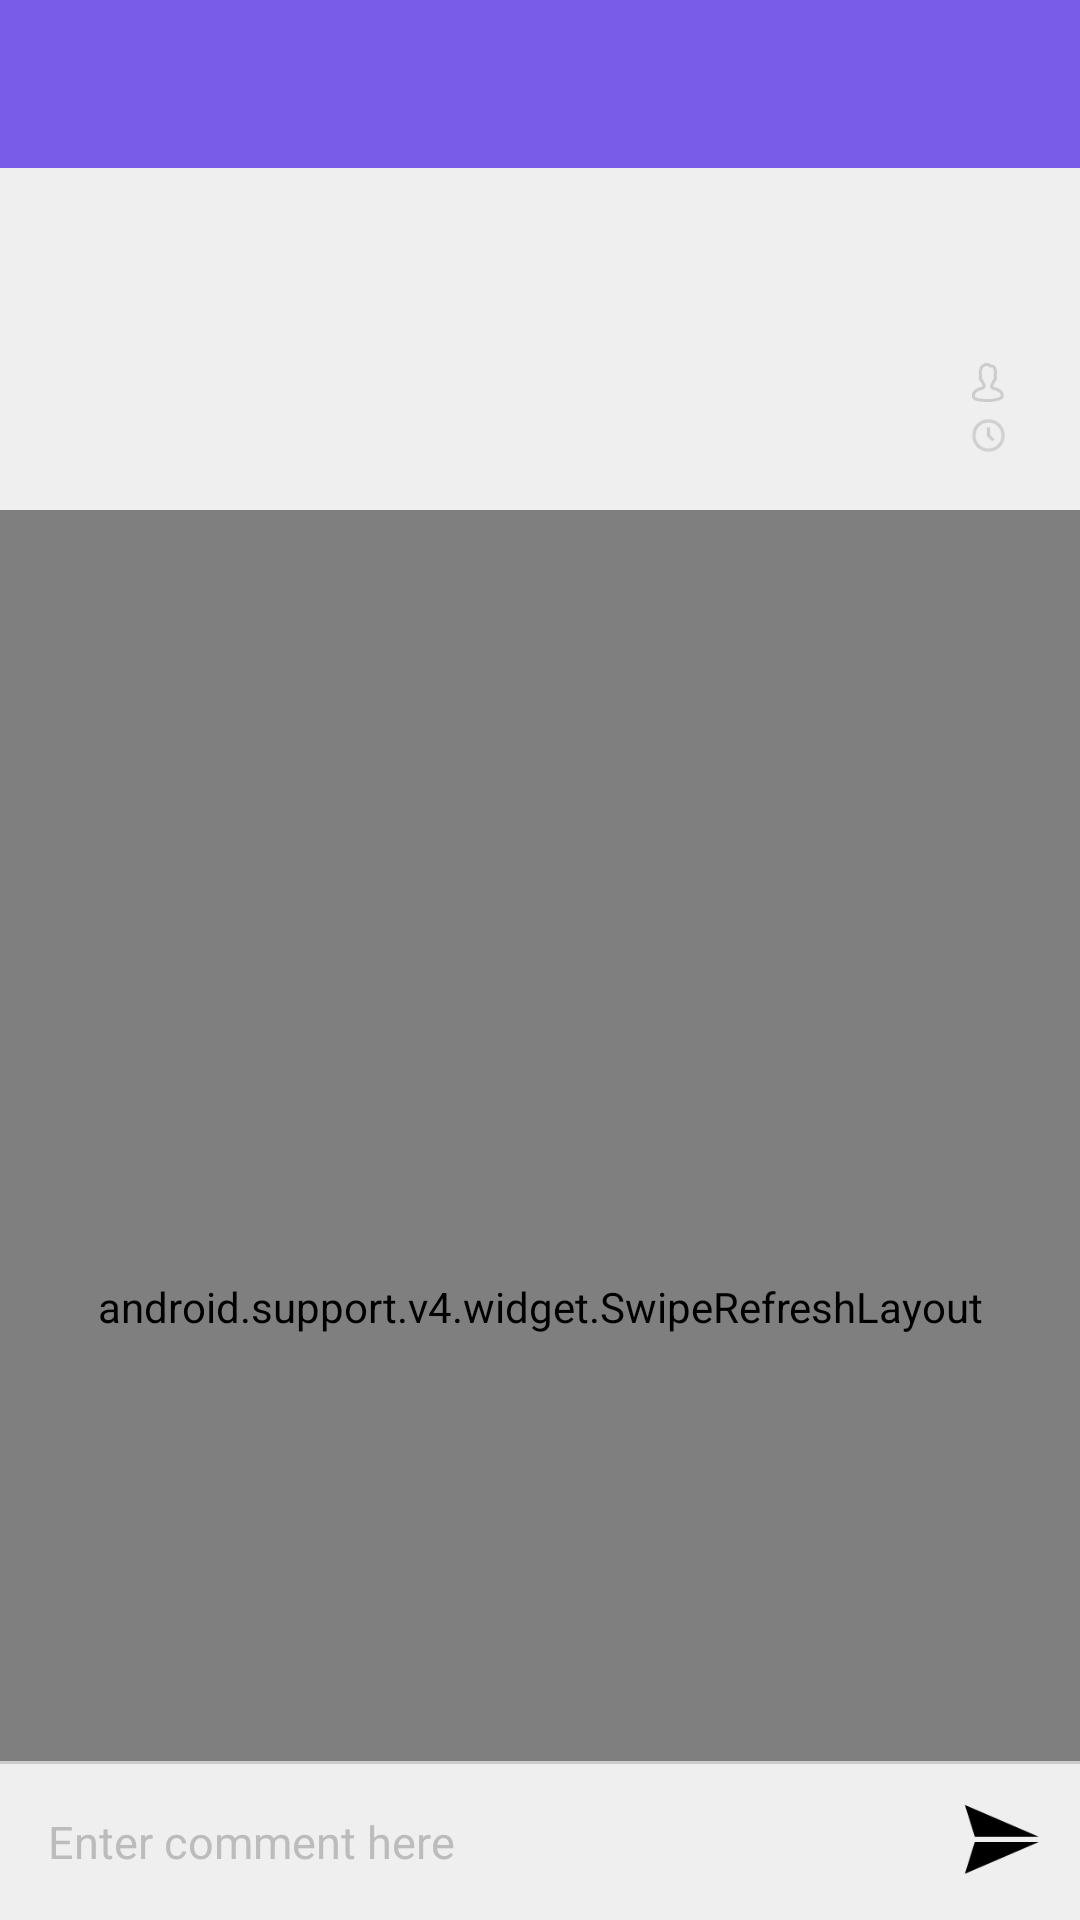

Android layout source for this screen:
<!-- AndroidManifest.xml: activity theme AppTheme -->
<!-- res/layout/activity_gallery_information.xml -->
<?xml version="1.0" encoding="utf-8"?>
<LinearLayout xmlns:android="http://schemas.android.com/apk/res/android"
    android:layout_width="match_parent"
    android:layout_height="match_parent"
    android:orientation="vertical">

    <include layout="@layout/layout_toolbar" />

    <android.support.design.widget.CoordinatorLayout xmlns:android="http://schemas.android.com/apk/res/android"
        xmlns:app="http://schemas.android.com/apk/res-auto"
        android:layout_weight="1"
        android:layout_width="match_parent"
        android:layout_height="match_parent"
        android:orientation="vertical">


        <android.support.design.widget.AppBarLayout
            android:layout_width="match_parent"
            android:layout_height="wrap_content"
            android:background="@color/extra_light_grey">


            <LinearLayout
                android:layout_width="match_parent"
                android:layout_height="wrap_content"
                android:orientation="vertical"
                android:padding="@dimen/activity_margin"
                app:layout_scrollFlags="exitUntilCollapsed|scroll">


                <TextView
                    android:id="@+id/title"
                    android:layout_width="match_parent"
                    android:layout_height="wrap_content"
                    android:textColor="@color/black"
                    android:textSize="@dimen/large_text_20" />

                <TextView
                    android:id="@+id/author"
                    android:layout_width="wrap_content"
                    android:layout_height="wrap_content"
                    android:layout_below="@id/title"
                    android:layout_gravity="right"
                    android:drawableLeft="@drawable/ic_author"
                    android:drawablePadding="@dimen/half_activity_margin"
                    android:textColor="@color/black"
                    android:textSize="@dimen/small_text_2" />

                <TextView
                    android:id="@+id/date"
                    android:layout_width="wrap_content"
                    android:layout_height="wrap_content"
                    android:layout_below="@id/author"
                    android:layout_gravity="right"
                    android:drawableLeft="@drawable/ic_clock"
                    android:drawablePadding="@dimen/half_activity_margin"
                    android:textColor="@color/black"
                    android:textSize="@dimen/small_text_2" />

            </LinearLayout>
        </android.support.design.widget.AppBarLayout>

        <android.support.v4.widget.SwipeRefreshLayout
            android:id="@+id/swipe_refresh_layout"
            android:layout_width="match_parent"
            android:layout_height="match_parent"
            android:background="@color/white"
            app:layout_behavior="@string/appbar_scrolling_view_behavior">

            <android.support.v7.widget.RecyclerView
                android:id="@+id/recycler_view"
                android:layout_width="match_parent"
                android:layout_height="match_parent" />
        </android.support.v4.widget.SwipeRefreshLayout>


    </android.support.design.widget.CoordinatorLayout>
    <View
        style="@style/div"
        android:layout_above="@id/comment_input_layout"/>
    <include layout="@layout/layout_comment_input" />

</LinearLayout>
<!-- res/layout/layout_toolbar.xml (included above) -->
<?xml version="1.0" encoding="utf-8"?>
<android.support.v7.widget.Toolbar xmlns:android="http://schemas.android.com/apk/res/android"
    xmlns:app="http://schemas.android.com/apk/res-auto"
    android:id="@+id/toolbar"
    android:background="@color/colorPrimary"
    android:layout_width="match_parent"
    android:layout_height="?attr/actionBarSize"
    android:layout_weight="0"
    app:contentInsetStart="0dp">

    <LinearLayout xmlns:android="http://schemas.android.com/apk/res/android"
        android:layout_width="match_parent"
        android:layout_height="match_parent"
        android:orientation="horizontal">
        

        <FrameLayout
            android:id="@+id/action_bar_left_icon_layout"
            style="@style/toolbar_icon_layout">

            <ImageView
                android:id="@+id/action_bar_left_icon"
                style="@style/toolbar_icon" />
        </FrameLayout>

        <TextView
            android:id="@+id/action_bar_title_text"
            style="@style/toolbar_title" />

        <FrameLayout
            android:id="@+id/action_bar_right_icon_layout"
            style="@style/toolbar_icon_layout">

            <ImageView
                android:id="@+id/action_bar_right_icon"
                style="@style/toolbar_icon" />
        </FrameLayout>
    </LinearLayout>
</android.support.v7.widget.Toolbar>
<!-- res/layout/layout_comment_input.xml (included above) -->
<?xml version="1.0" encoding="utf-8"?>
<LinearLayout xmlns:android="http://schemas.android.com/apk/res/android"
    android:layout_width="match_parent"
    android:layout_height="wrap_content"
    android:minHeight="@dimen/tab_height"
    android:background="@color/extra_light_grey"
    android:orientation="horizontal">

    <EditText
        android:background="@color/transparent"
        android:textColorHint="@color/text_light_grey"
        android:paddingRight="@dimen/activity_margin"
        android:paddingTop="@dimen/half_activity_margin"
        android:paddingBottom="@dimen/half_activity_margin"
        android:paddingLeft="@dimen/activity_margin"
        android:maxHeight="@dimen/text_area_height"
        android:layout_gravity="center_vertical"
        android:textSize="@dimen/regular_text"
        android:textColor="@color/black"
        android:hint="@string/enter_comment_here"
        android:layout_weight="1"
        android:layout_width="match_parent"
        android:layout_height="wrap_content" />


    <ImageView
        android:id="@+id/send"
        android:layout_width="@dimen/tab_height"
        android:layout_height="@dimen/tab_height"
        android:layout_gravity="top"
        android:layout_weight="0"
        android:padding="@dimen/three_quarter_activity_margin"
        android:src="@drawable/ic_send" />



</LinearLayout>
<!-- resources referenced by this layout -->
<resources>
  <color name="black">#000000</color>
  <color name="colorPrimary">#795de9</color>
  <color name="extra_light_grey">#efefef</color>
  <color name="text_light_grey">#bcbcbc</color>
  <color name="transparent">#00FFFFFF</color>
  <color name="white">#ffffff</color>
  <dimen name="activity_margin">16dp</dimen>
  <dimen name="half_activity_margin">8dp</dimen>
  <dimen name="large_text_20">35sp</dimen>
  <dimen name="regular_text">15sp</dimen>
  <dimen name="small_text_2">13sp</dimen>
  <dimen name="tab_height">52dp</dimen>
  <dimen name="text_area_height">120dp</dimen>
  <dimen name="three_quarter_activity_margin">12dp</dimen>
  <!-- drawable ic_author: png bitmap (drawable-xxxhdpi, 2011 bytes) -->
  <!-- drawable ic_clock: png bitmap (drawable-xxxhdpi, 3662 bytes) -->
  <!-- drawable ic_send: png bitmap (drawable-xxxhdpi, 1116 bytes) -->
  <string name="enter_comment_here">Enter comment here</string>
  <style name="div">
          <item name="android:layout_width">match_parent</item>
          <item name="android:layout_height">1dp</item>
          <item name="android:background">@color/light_grey</item>
      </style>
  <style name="toolbar_icon">
          <item name="android:layout_width">match_parent</item>
          <item name="android:layout_height">match_parent</item>
          <item name="android:adjustViewBounds">true</item>
          <item name="android:padding">@dimen/half_activity_margin</item>
      </style>
  <style name="toolbar_icon_layout">
          <item name="android:background">@drawable/ripple_button_bg_transparent</item>
          <item name="android:layout_width">?attr/actionBarSize</item>
          <item name="android:layout_height">match_parent</item>
          <item name="android:layout_weight">0</item>
          <item name="android:visibility">invisible</item>
      </style>
  <style name="toolbar_title">
          <item name="android:textColor">@color/white</item>
          <item name="android:textSize">@dimen/large_text_2</item>
          <item name="android:layout_width">0dp</item>
          <item name="android:lines">1</item>
          <item name="android:ellipsize">end</item>
          <item name="android:layout_height">match_parent</item>
          <item name="android:gravity">center</item>
          <item name="android:layout_weight">1</item>
      </style>
  <style name="AppTheme" parent="Theme.AppCompat.Light.NoActionBar">
          
          <item name="android:fontFamily">sans-serif</item>
          <item name="colorPrimary">@color/colorPrimary</item>
          <item name="colorPrimaryDark">@color/colorPrimaryDark</item>
          <item name="colorAccent">@color/colorAccent</item>
          <item name="android:textColorHint">@color/semi_white</item>
      </style>
  <color name="light_grey">#cccccc</color>
  <!-- drawable ripple_button_bg_transparent (drawable) -->
  <?xml version="1.0" encoding="utf-8"?>
  <ripple xmlns:android="http://schemas.android.com/apk/res/android"
      android:color="@color/white">
      <item android:id="@android:id/mask"
          android:drawable="@android:color/white" />
      <item
          android:id="@android:id/background"
          android:gravity="center">
          <shape android:shape="rectangle">
              <solid android:color="@color/transparent"/>
          </shape>
      </item>
  </ripple>
  <dimen name="large_text_2">17sp</dimen>
  <color name="colorPrimaryDark">#4132b6</color>
  <color name="colorAccent">#ef5f0b</color>
  <color name="semi_white">#99ffffff</color>
</resources>
